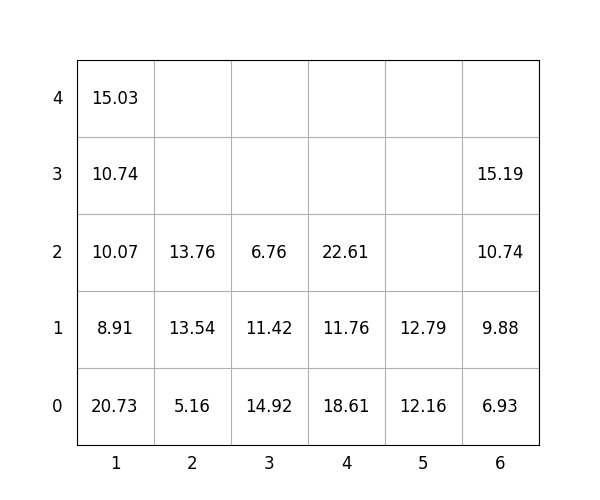

Data behind this chart, as committed beside it:
idx, loc_x, loc_y, loc_z, weight, group, score, seq, reloc, size(ft)
1, 3, 0, 0, 14.92, 0, 14.92, 1, 0, 20
2, 1, 0, 0, 20.73, 1, 120.7, 2, 0, 20
3, 1, 0, 1, 8.91, 2, 208.9, 3, 0, 20
4, 1, 0, 2, 10.07, 2, 210.1, 4, 0, 20
5, 1, 0, 3, 10.74, 3, 310.7, 5, 0, 20
6, 2, 0, 0, 5.16, 0, 5.16, 6, 0, 20
7, 4, 0, 0, 18.61, 1, 118.6, 7, 0, 20
8, 4, 0, 1, 11.76, 2, 211.8, 8, 0, 20
9, 5, 0, 0, 12.16, 1, 112.2, 9, 1.0, 20
10, 3, 0, 1, 11.42, 1, 111.4, 10, 0, 20
11, 1, 0, 4, 15.03, 3, 315, 11, 0, 20
12, 2, 0, 1, 13.54, 0, 13.54, 12, 0, 20
13, 5, 0, 1, 12.79, 0, 12.79, 13, 1.0, 20
14, 6, 0, 0, 6.93, 0, 6.93, 14, 0, 20
15, 3, 0, 2, 6.76, 3, 306.8, 15, 0, 20
16, 4, 0, 2, 22.61, 2, 222.6, 16, 0, 20
17, 6, 0, 1, 9.88, 0, 9.88, 17, 0, 20
18, 6, 0, 2, 10.74, 1, 110.7, 18, 0, 20
19, 2, 0, 2, 13.76, 0, 13.76, 19, 0, 20
20, 6, 0, 3, 15.19, 3, 315.2, 20, 0, 20
